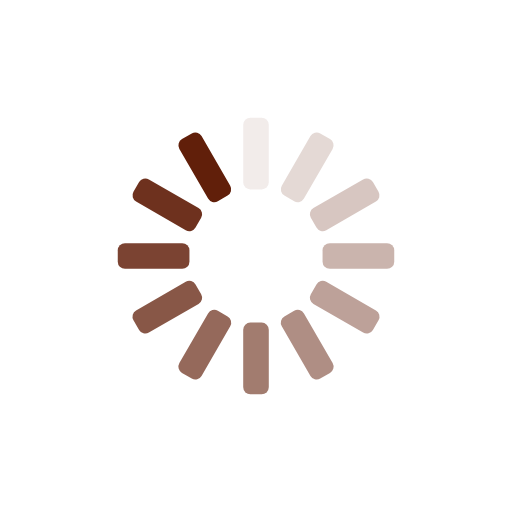
t = 0.00 s
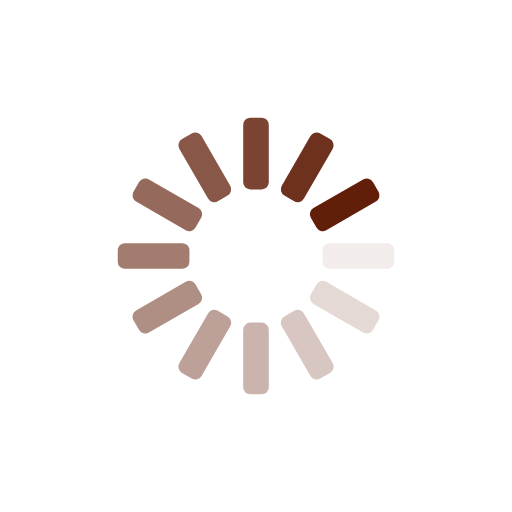
t = 0.25 s
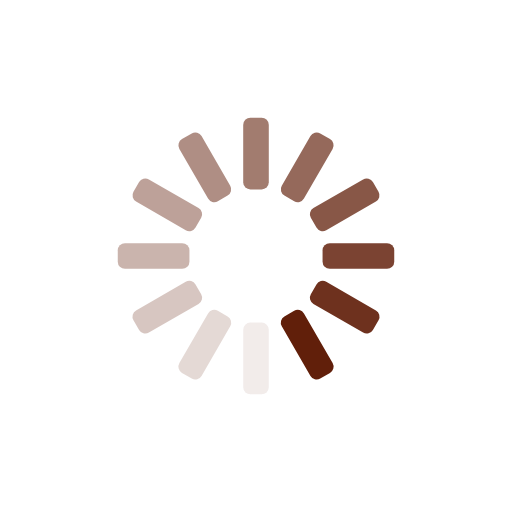
t = 0.50 s
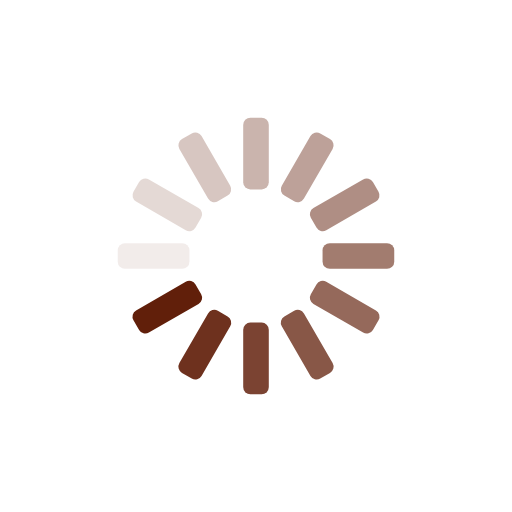
t = 0.75 s

The animated SVG that drew these frames (rendered in a browser with its animation timeline set to each time). Animation: 12 SMIL elements (animate=12); one cycle of 1.00 s, repeats indefinitely.

<?xml version="1.0" encoding="utf-8"?>
<svg xmlns="http://www.w3.org/2000/svg" xmlns:xlink="http://www.w3.org/1999/xlink" style="margin: auto; background: none; display: block; shape-rendering: auto;" width="200px" height="200px" viewBox="0 0 100 100" preserveAspectRatio="xMidYMid">
<g transform="rotate(0 50 50)">
  <rect x="47.5" y="23" rx="1.4000000000000001" ry="1.4000000000000001" width="5" height="14" fill="#611f0a">
    <animate attributeName="opacity" values="1;0" keyTimes="0;1" dur="1s" begin="-0.9166666666666666s" repeatCount="indefinite"></animate>
  </rect>
</g><g transform="rotate(30 50 50)">
  <rect x="47.5" y="23" rx="1.4000000000000001" ry="1.4000000000000001" width="5" height="14" fill="#611f0a">
    <animate attributeName="opacity" values="1;0" keyTimes="0;1" dur="1s" begin="-0.8333333333333334s" repeatCount="indefinite"></animate>
  </rect>
</g><g transform="rotate(60 50 50)">
  <rect x="47.5" y="23" rx="1.4000000000000001" ry="1.4000000000000001" width="5" height="14" fill="#611f0a">
    <animate attributeName="opacity" values="1;0" keyTimes="0;1" dur="1s" begin="-0.75s" repeatCount="indefinite"></animate>
  </rect>
</g><g transform="rotate(90 50 50)">
  <rect x="47.5" y="23" rx="1.4000000000000001" ry="1.4000000000000001" width="5" height="14" fill="#611f0a">
    <animate attributeName="opacity" values="1;0" keyTimes="0;1" dur="1s" begin="-0.6666666666666666s" repeatCount="indefinite"></animate>
  </rect>
</g><g transform="rotate(120 50 50)">
  <rect x="47.5" y="23" rx="1.4000000000000001" ry="1.4000000000000001" width="5" height="14" fill="#611f0a">
    <animate attributeName="opacity" values="1;0" keyTimes="0;1" dur="1s" begin="-0.5833333333333334s" repeatCount="indefinite"></animate>
  </rect>
</g><g transform="rotate(150 50 50)">
  <rect x="47.5" y="23" rx="1.4000000000000001" ry="1.4000000000000001" width="5" height="14" fill="#611f0a">
    <animate attributeName="opacity" values="1;0" keyTimes="0;1" dur="1s" begin="-0.5s" repeatCount="indefinite"></animate>
  </rect>
</g><g transform="rotate(180 50 50)">
  <rect x="47.5" y="23" rx="1.4000000000000001" ry="1.4000000000000001" width="5" height="14" fill="#611f0a">
    <animate attributeName="opacity" values="1;0" keyTimes="0;1" dur="1s" begin="-0.4166666666666667s" repeatCount="indefinite"></animate>
  </rect>
</g><g transform="rotate(210 50 50)">
  <rect x="47.5" y="23" rx="1.4000000000000001" ry="1.4000000000000001" width="5" height="14" fill="#611f0a">
    <animate attributeName="opacity" values="1;0" keyTimes="0;1" dur="1s" begin="-0.3333333333333333s" repeatCount="indefinite"></animate>
  </rect>
</g><g transform="rotate(240 50 50)">
  <rect x="47.5" y="23" rx="1.4000000000000001" ry="1.4000000000000001" width="5" height="14" fill="#611f0a">
    <animate attributeName="opacity" values="1;0" keyTimes="0;1" dur="1s" begin="-0.25s" repeatCount="indefinite"></animate>
  </rect>
</g><g transform="rotate(270 50 50)">
  <rect x="47.5" y="23" rx="1.4000000000000001" ry="1.4000000000000001" width="5" height="14" fill="#611f0a">
    <animate attributeName="opacity" values="1;0" keyTimes="0;1" dur="1s" begin="-0.16666666666666666s" repeatCount="indefinite"></animate>
  </rect>
</g><g transform="rotate(300 50 50)">
  <rect x="47.5" y="23" rx="1.4000000000000001" ry="1.4000000000000001" width="5" height="14" fill="#611f0a">
    <animate attributeName="opacity" values="1;0" keyTimes="0;1" dur="1s" begin="-0.08333333333333333s" repeatCount="indefinite"></animate>
  </rect>
</g><g transform="rotate(330 50 50)">
  <rect x="47.5" y="23" rx="1.4000000000000001" ry="1.4000000000000001" width="5" height="14" fill="#611f0a">
    <animate attributeName="opacity" values="1;0" keyTimes="0;1" dur="1s" begin="0s" repeatCount="indefinite"></animate>
  </rect>
</g>
<!-- [ldio] generated by https://loading.io/ --></svg>
